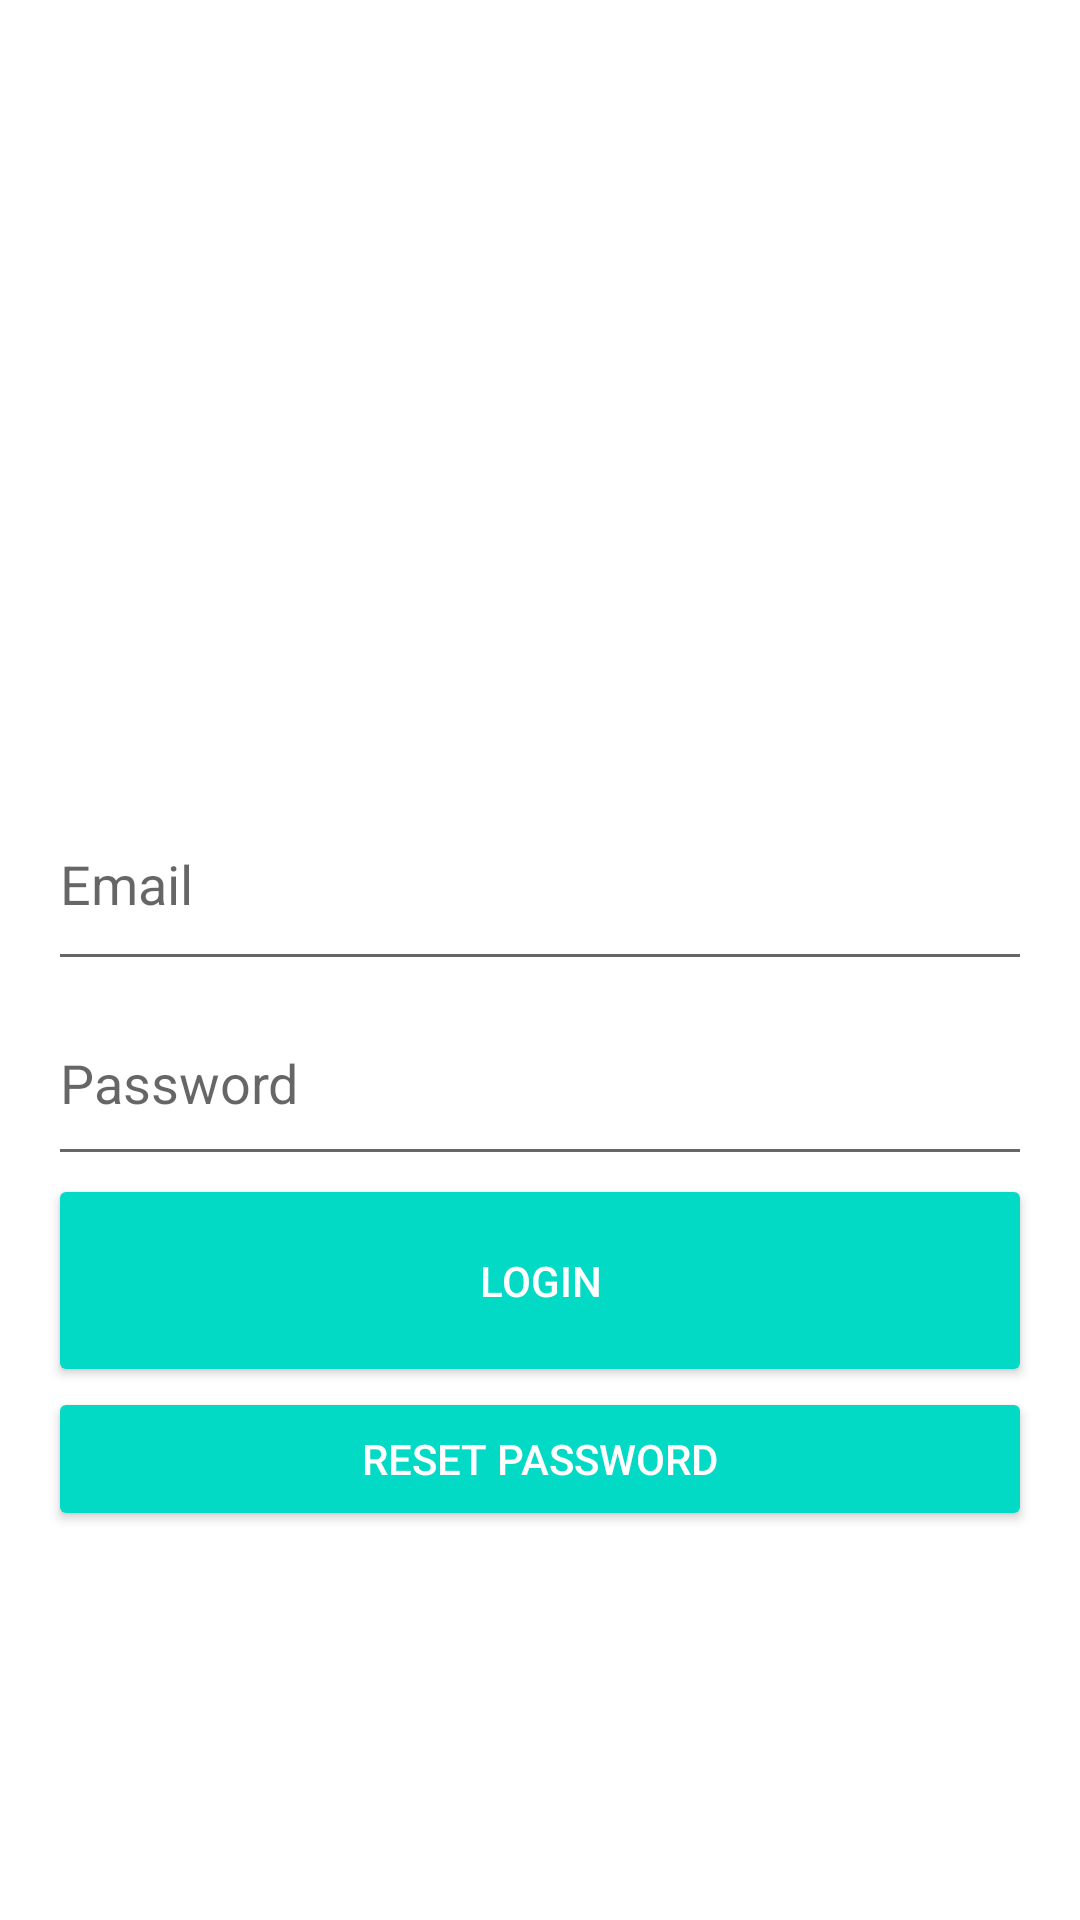

Android layout source for this screen:
<!-- AndroidManifest.xml: activity theme Theme.Possehat -->
<!-- res/layout/activity_login.xml -->
<RelativeLayout xmlns:android="http://schemas.android.com/apk/res/android"
    xmlns:tools="http://schemas.android.com/tools"
    android:layout_width="match_parent"
    android:layout_height="match_parent"
    android:background="@drawable/background"
    android:padding="16dp">

    <EditText
        android:id="@+id/email"
        android:layout_width="386dp"
        android:layout_height="68dp"
        android:layout_alignParentTop="true"
        android:layout_marginTop="243dp"
        android:hint="Email"
        android:importantForAutofill="yes"
        android:inputType="text" />

    <EditText
        android:id="@+id/password"
        android:layout_width="382dp"
        android:layout_height="65dp"
        android:layout_below="@id/email"
        android:hint="Password"
        android:importantForAutofill="yes"
        android:inputType="textPassword" />

    <Button
        android:id="@+id/login"
        android:layout_width="378dp"
        android:layout_height="71dp"
        android:layout_below="@id/password"
        android:layout_marginTop="-1dp"
        android:backgroundTint="#FF03DAC5"
        android:text="@string/login_text"
        android:textColor="#FFFFFF" />

    <Button
        android:id="@+id/resetPassword"
        android:layout_width="match_parent"
        android:layout_height="wrap_content"
        android:layout_below="@+id/login"
        android:backgroundTint="#FF03DAC5"
        android:text="@string/reset_password_text"
        android:textColor="#FFFFFF" />

</RelativeLayout>
<!-- resources referenced by this layout -->
<resources>
  <string name="login_text">Login</string>
  <string name="reset_password_text">Reset Password</string>
  <style name="Theme.Possehat" parent="Theme.MaterialComponents.Light.NoActionBar">
          
          <item name="colorPrimary">@color/colorPrimary</item>
          <item name="colorPrimaryDark">@color/colorPrimaryDark</item>
          <item name="colorAccent">@color/colorAccent</item>
      </style>
  <!-- not gathered from this repository: default colours our renderer supplied (Android Studio template values) -->
  <color name="colorPrimary">#FF6200EE</color>
  <color name="colorPrimaryDark">#FF3700B3</color>
  <color name="colorAccent">#FF03DAC5</color>
</resources>
